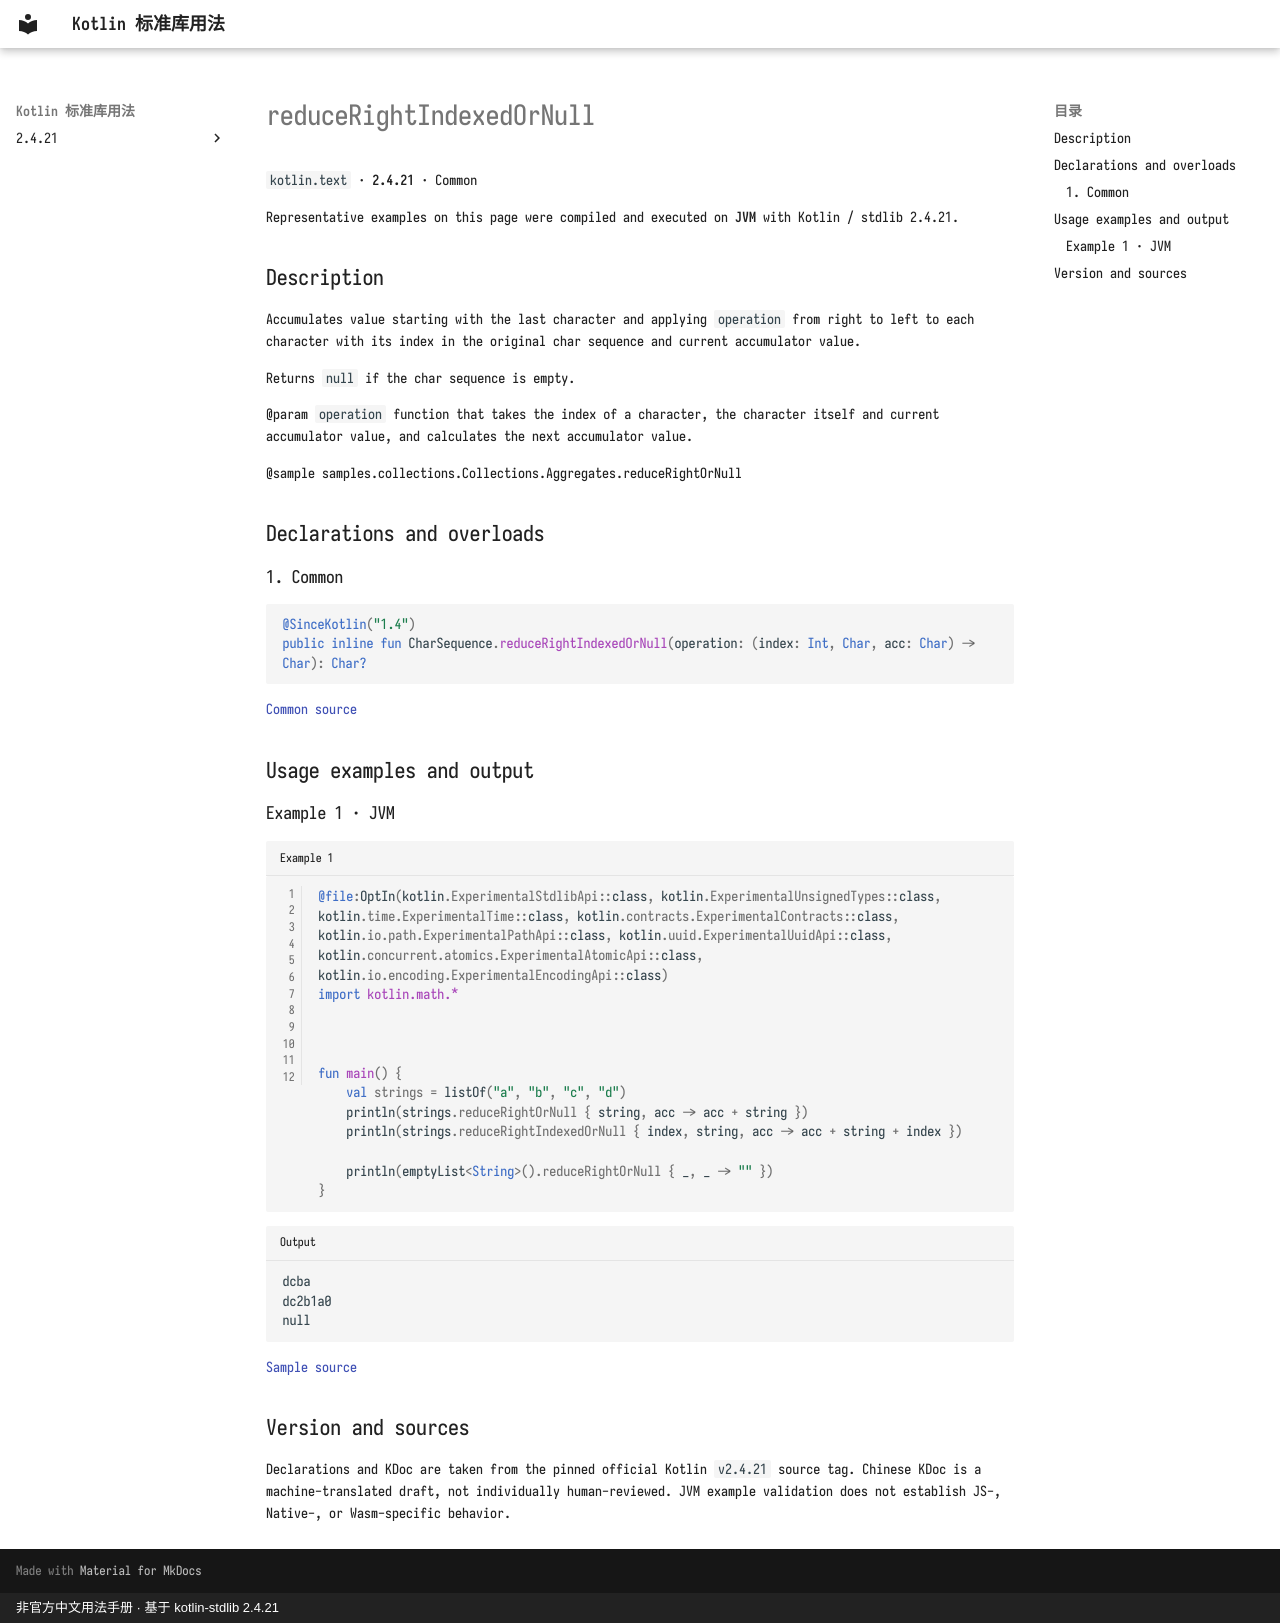

repository: oooooooko/kotlin-stdlib-docs · page: en/api/kotlin.text/reducerightindexedornull--e58f8d83/index.html · generator: mkdocs · copyright: 非官方中文用法手册 · 基于 kotlin-stdlib 2.4.21

# reduceRightIndexedOrNull

`kotlin.text` · **2.4.21** · Common

Representative examples on this page were compiled and executed on **JVM** with Kotlin / stdlib 2.4.21.

## Description

Accumulates value starting with the last character and applying `operation` from right to left
to each character with its index in the original char sequence and current accumulator value.

Returns `null` if the char sequence is empty.

@param `operation` function that takes the index of a character, the character itself and current accumulator value,
and calculates the next accumulator value.

@sample samples.collections.Collections.Aggregates.reduceRightOrNull

## Declarations and overloads

### 1. Common

```kotlin
@SinceKotlin("1.4")
public inline fun CharSequence.reduceRightIndexedOrNull(operation: (index: Int, Char, acc: Char) -> Char): Char?
```

[Common source](https://github.com/JetBrains/kotlin/blob/v2.4.21/libraries/stdlib/common/src/generated/_Strings.kt#L2034)

## Usage examples and output

### Example 1 · JVM

```kotlin title="Example 1" linenums="1"
@file:OptIn(kotlin.ExperimentalStdlibApi::class, kotlin.ExperimentalUnsignedTypes::class, kotlin.time.ExperimentalTime::class, kotlin.contracts.ExperimentalContracts::class, kotlin.io.path.ExperimentalPathApi::class, kotlin.uuid.ExperimentalUuidApi::class, kotlin.concurrent.atomics.ExperimentalAtomicApi::class, kotlin.io.encoding.ExperimentalEncodingApi::class)
import kotlin.math.*



fun main() {
    val strings = listOf("a", "b", "c", "d")
    println(strings.reduceRightOrNull { string, acc -> acc + string })
    println(strings.reduceRightIndexedOrNull { index, string, acc -> acc + string + index })

    println(emptyList<String>().reduceRightOrNull { _, _ -> "" })
}
```

```text title="Output"
dcba
dc2b1a0
null
```

[Sample source](https://github.com/JetBrains/kotlin/blob/v2.4.21/libraries/stdlib/samples/test/samples/collections/collections.kt#L1264)

## Version and sources

Declarations and KDoc are taken from the pinned official Kotlin `v2.4.21` source tag. Chinese KDoc is a machine-translated draft, not individually human-reviewed. JVM example validation does not establish JS-, Native-, or Wasm-specific behavior.
